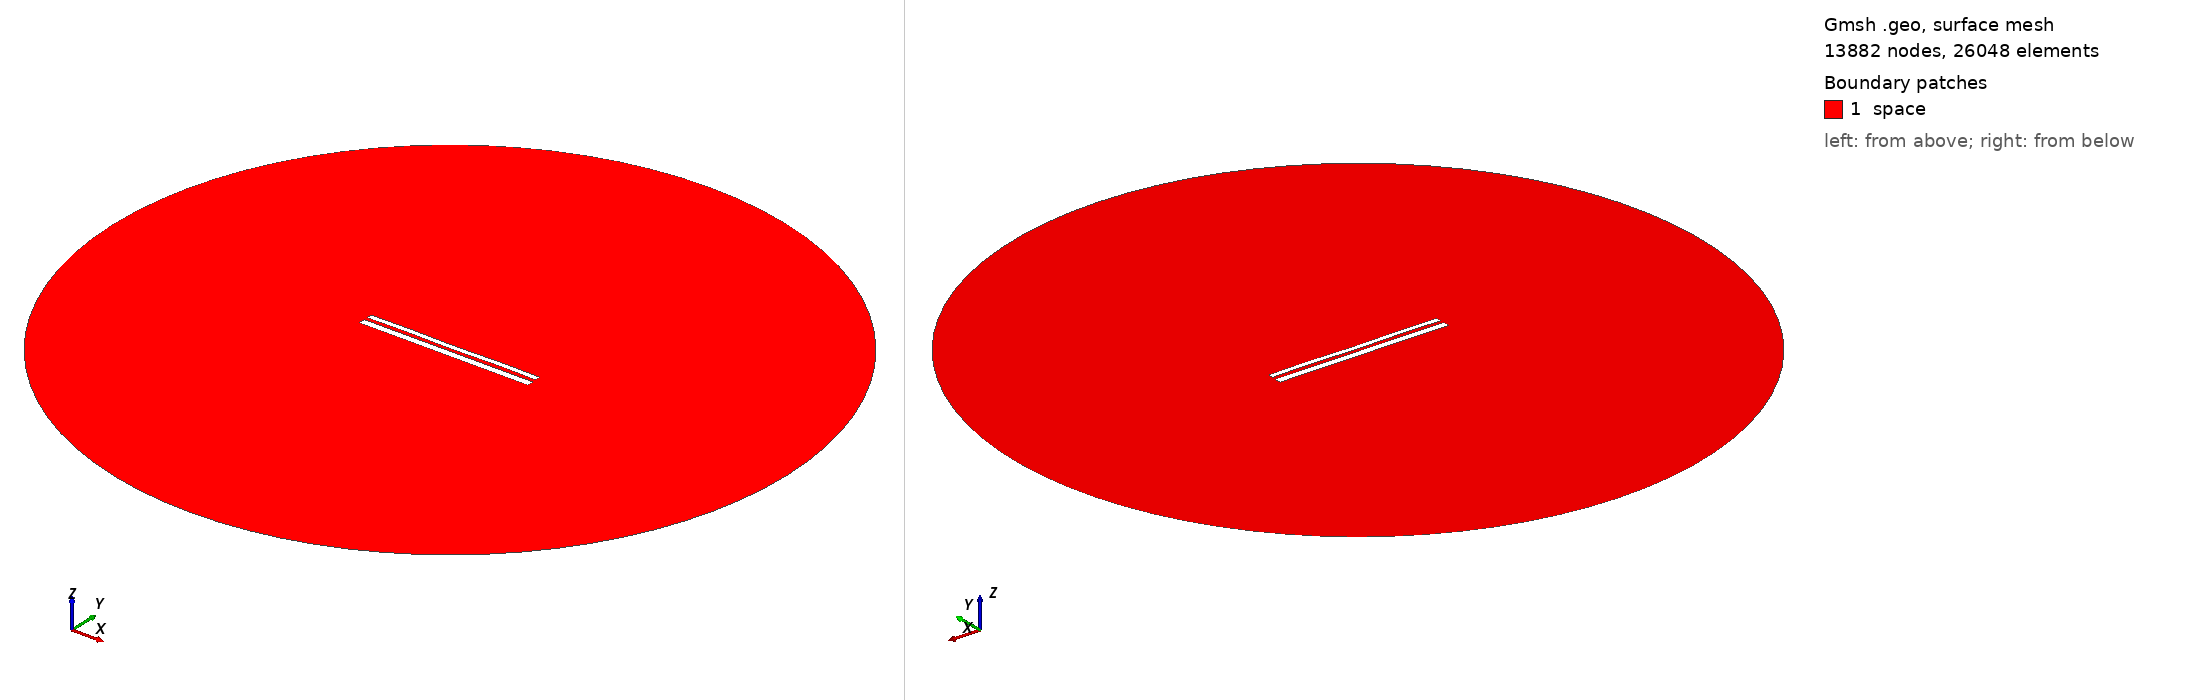

Gmsh geometry script, surface-meshed: 13882 nodes, 26048 surface elements. Boundary patches (legend numbers): 1 space. Left view from above one corner, right view from below the opposite corner. Legend entries are the model's physical surfaces. The drawing asked Gmsh for element sizes between 1% and 20% of the model's largest extent; the script's own settings can give other sizes.

=== 10565.geo (drawn) ===
//---------------------------------------
// Geometry kernel
//---------------------------------------

SetFactory("OpenCASCADE");



//---------------------------------------
// Parameters of the geometry
//---------------------------------------

// Overetch of the upper plate
overetch = 0.375;

// Distance between the plates
distance = 1.75;

// Discretization over the x axis (for the deformation)
nx = 50; 

// Length of the plate
L = 100 - overetch; 

// Number of modes
n = 4; 

// 1st mode coefficient
coeff(1) = 0.15;
beta(1) = 0.596864 * 3.1415926535 / L;

// 2nd mode coefficient
coeff(2) = 0.0;
beta(2) = 1.49418 * 3.1415926535 / L;

// 3rd mode coefficient
coeff(3) = 0.0;
beta(3) = 2.50025 * 3.1415926535 / L;

// 4th mode coefficient
coeff(4) = 0.15;
beta(4) = 3.49999 * 3.1415926535 / L;



//---------------------------------------
// Upper plate (deformed rectangle)
//---------------------------------------

// Coordiantes of the upper plate
xmin = -50;
xmax = 50 - overetch;

// Height of the upper plate
yheight = 4 - 2 * overetch;

// Indexes of the points
UpperID[] = {};
LowerID[] = {};
LeftID[] = {};
RightID[] = {};

// Point index
p = 1;

// Horizontal edges
For i In {1:nx}
    x = xmin + (i-1)*(xmax - xmin)/(nx-1);

    y_bottom = distance / 2 + overetch;
    For j In {1:n}
        C = (Cosh(beta(j)*L) + Cos(beta(j)*L)) / (Sinh(beta(j)*L) + Sin(beta(j)*L));
        y_bottom  = y_bottom + coeff(j) * (Cosh(beta(j)*(x+50)) - Cos(beta(j)*(x+50)) - C * (Sinh(beta(j)*(x+50)) - Sin(beta(j)*(x+50))));
    EndFor

    y_top = y_bottom + yheight;

    Point(p) = {x, y_top, 0, 1.0};
    UpperID[i] = p;
    p = p + 1;

    Point(p) = {x, y_bottom, 0, 1.0};
    LowerID[i] = p;
    p = p + 1;
EndFor

// Create point lists
UpperPts[] = {}; LowerPts[] = {};
For i In {1:nx}
  UpperPts[] += {UpperID[i]};
  LowerPts[] += {LowerID[i]};
EndFor

// Build splines
Spline(1) = {UpperPts[]};
Spline(2) = {LowerPts[]};
Line(3) = {LowerPts[nx-1], UpperPts[nx-1]};
Line(4) = {LowerPts[0], UpperPts[0]};

// Build the plane surface
Curve Loop(1) = {2, 3, -1, -4};
Plane Surface(1) = {1};



//---------------------------------------
// Lower plate (rectangle)
//---------------------------------------

// Vertices
Point(1001) = {-50, -1, 0, 1.0};
Point(1002) = { 50, -1, 0, 1.0};
Point(1003) = { 50,  -5, 0, 1.0};
Point(1004) = {-50,  -5, 0, 1.0};

// Edges
Line(5) = {1001, 1002};
Line(6) = {1002, 1003};
Line(7) = {1003, 1004};
Line(8) = {1004, 1001};

// Plane surface
Line Loop(2) = {5, 6, 7, 8};
Plane Surface(2) = {2}; 



//---------------------------------------
// Outer (fictious) boundary
//---------------------------------------

// Points
Point(1005) = {0, 0, 0};       // Center
Point(1006) = {200, 0, 0};     // Start point
Point(1007) = {0, 200, 0};     // 90 degrees
Point(1008) = {-200, 0, 0};    // 180 degrees
Point(1009) = {0, -200, 0};    // 270 degrees

// Circle arcs (each needs start, center, end)
Circle(9) = {1006, 1005, 1007};
Circle(10) = {1007, 1005, 1008};
Circle(11) = {1008, 1005, 1009};
Circle(12) = {1009, 1005, 1006};

// Plane surface for the entire domain
Curve Loop(3) = {9, 10, 11, 12};
Surface(3) = {3};

// Subtract the plates from the whole domain to obtain the actual domain where we want to solve the equations
BooleanDifference{ Surface{3}; Delete; }{ Surface{1}; Surface{2}; Delete; }




//---------------------------------------
// Transfinite Lines/Curves
//---------------------------------------

// Set the number of points on the boundaries
r = 7;

// Plates
Transfinite Curve {1, 2} = 50*r Using Progression 1;
Transfinite Curve {3, 4} = 2*r Using Progression 1;
Transfinite Line {5, 7} = 50*r Using Progression 1;
Transfinite Line {6, 8} = 2*r Using Progression 1;

// Outer boundary
Transfinite Line {9, 10, 11, 12} = 20 Using Progression 1;



//---------------------------------------
// Physical groups
//---------------------------------------                

// Physical curves (boundaries)
Physical Line("force_segment", 10) = {2};
Physical Line("upper_plate", 11) = {1, 3, 4};
Physical Line("lower_plate", 12) = {5, 6, 7, 8};
Physical Line("boundary", 20) = {9, 10, 11, 12};

// Physical Surfaces
Physical Surface("space", 30) = {3};



//---------------------------------------
// 6. Generate the Mesh
//---------------------------------------

// 2D mesh generation
Mesh 2;
